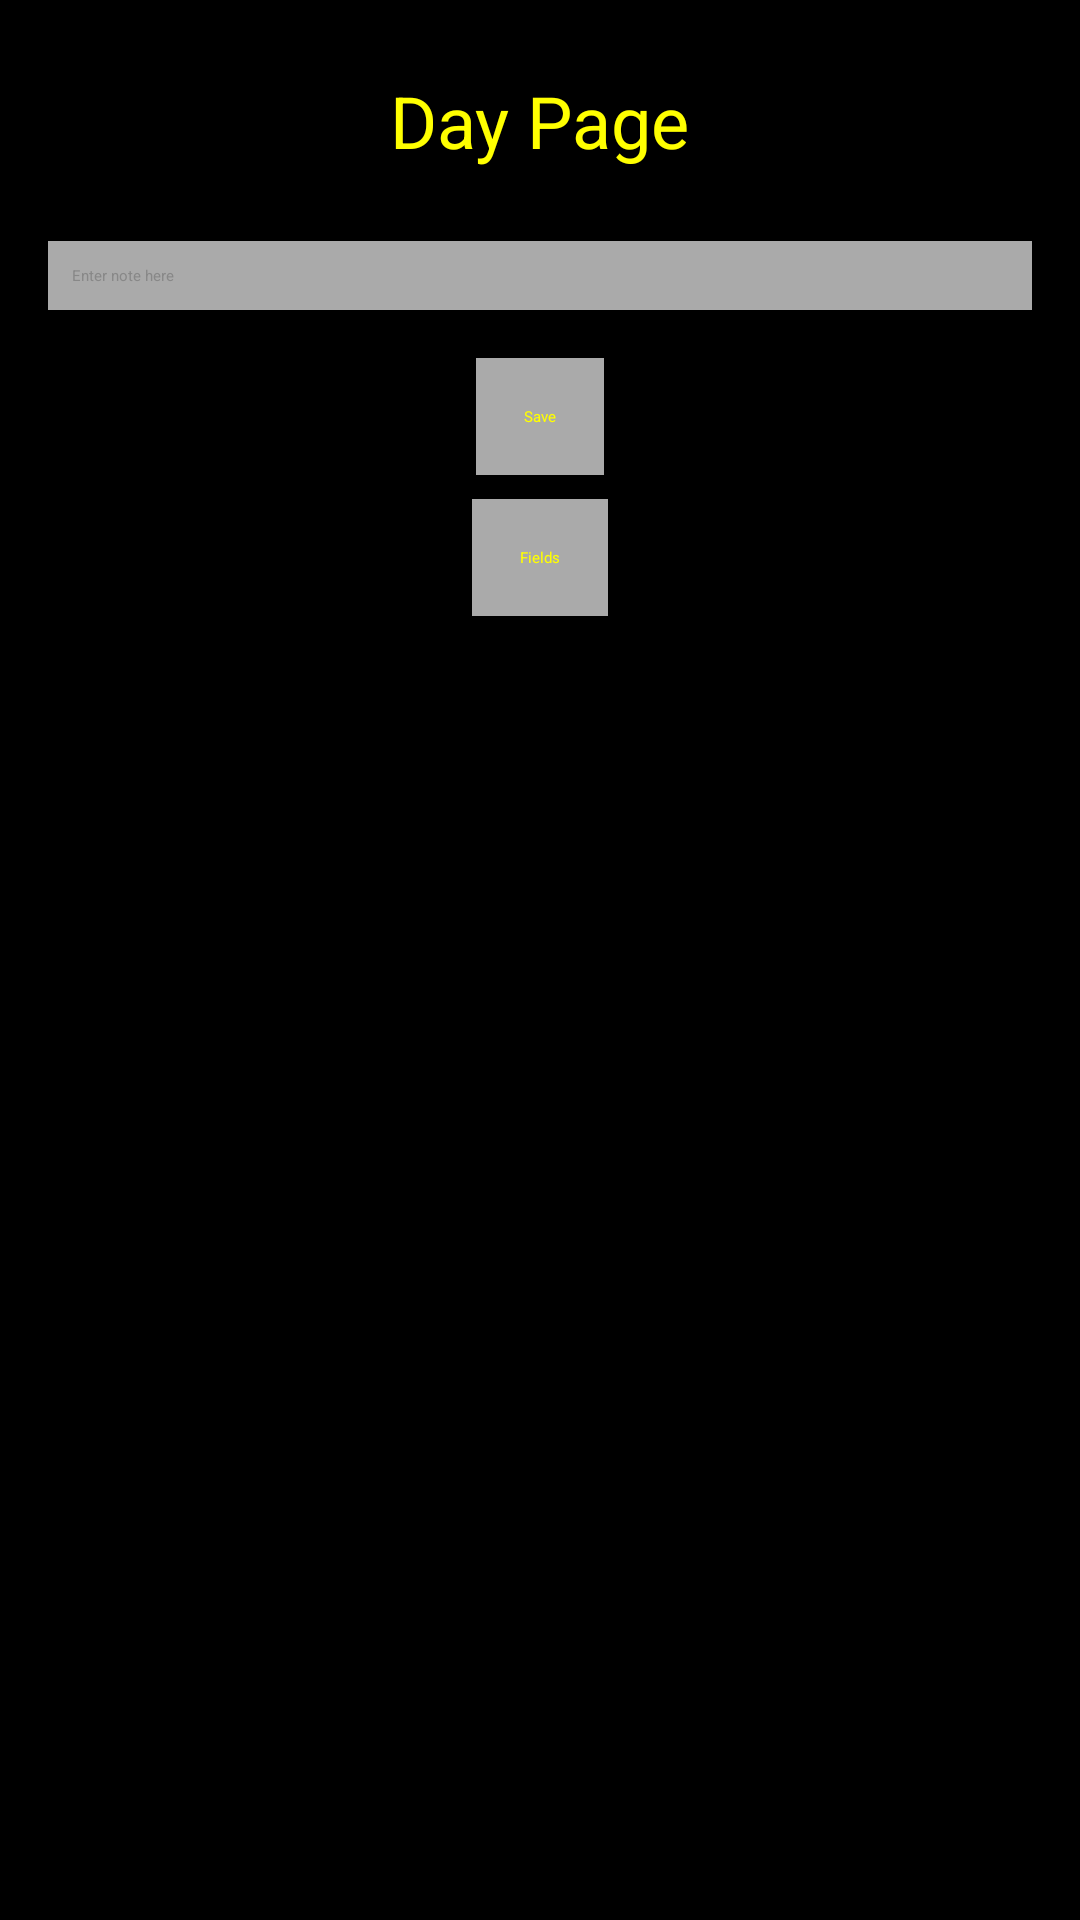

Here is an Android app screen rendered from its layout file. Give the layout XML and the strings, colors and styles it references.
<!-- AndroidManifest.xml: application theme Theme.MyApp -->
<!-- res/layout/activity_day.xml -->
<?xml version="1.0" encoding="utf-8"?>
<LinearLayout 
    xmlns:android="http://schemas.android.com/apk/res/android"
    android:layout_width="match_parent" 
    android:layout_height="match_parent"
    android:orientation="vertical"
    android:background="#000000"
    android:padding="16dp">

    <TextView
        android:id="@+id/day_header"
        android:layout_width="wrap_content"
        android:layout_height="wrap_content"
        android:text="Day Page"
        android:textColor="#FFFF00"
        android:textSize="24sp"
        android:layout_gravity="center_horizontal"
        android:padding="8dp"/>
        
    
    <ScrollView
        android:id="@+id/scroll_things"
        android:layout_width="match_parent"
        android:layout_height="wrap_content"
        android:layout_marginBottom="16dp">
        <LinearLayout
            android:id="@+id/container_things"
            android:layout_width="match_parent"
            android:layout_height="wrap_content"
            android:orientation="vertical"/>
    </ScrollView>
    
    <EditText
        android:id="@+id/note_field"
        android:layout_width="match_parent"
        android:layout_height="wrap_content"
        android:hint="Enter note here"
        android:textColor="#FFFF00"
        android:textColorHint="#888888"
        android:background="@android:color/darker_gray"
        android:padding="8dp"
        android:layout_marginBottom="16dp"/>
    
    <Button
        android:id="@+id/button_save"
        android:layout_width="wrap_content"
        android:layout_height="wrap_content"
        android:text="Save"
        android:textColor="#FFFF00"
        android:background="@android:color/darker_gray"
        android:padding="16dp"
        android:layout_gravity="center_horizontal"/>
        
    <Button
        android:id="@+id/button_fields"
        android:layout_width="wrap_content"
        android:layout_height="wrap_content"
        android:text="Fields"
        android:textColor="#FFFF00"
        android:background="@android:color/darker_gray"
        android:padding="16dp"
        android:layout_gravity="center_horizontal"
        android:layout_marginTop="8dp"/>
</LinearLayout>
<!-- resources referenced by this layout -->
<resources>

</resources>
